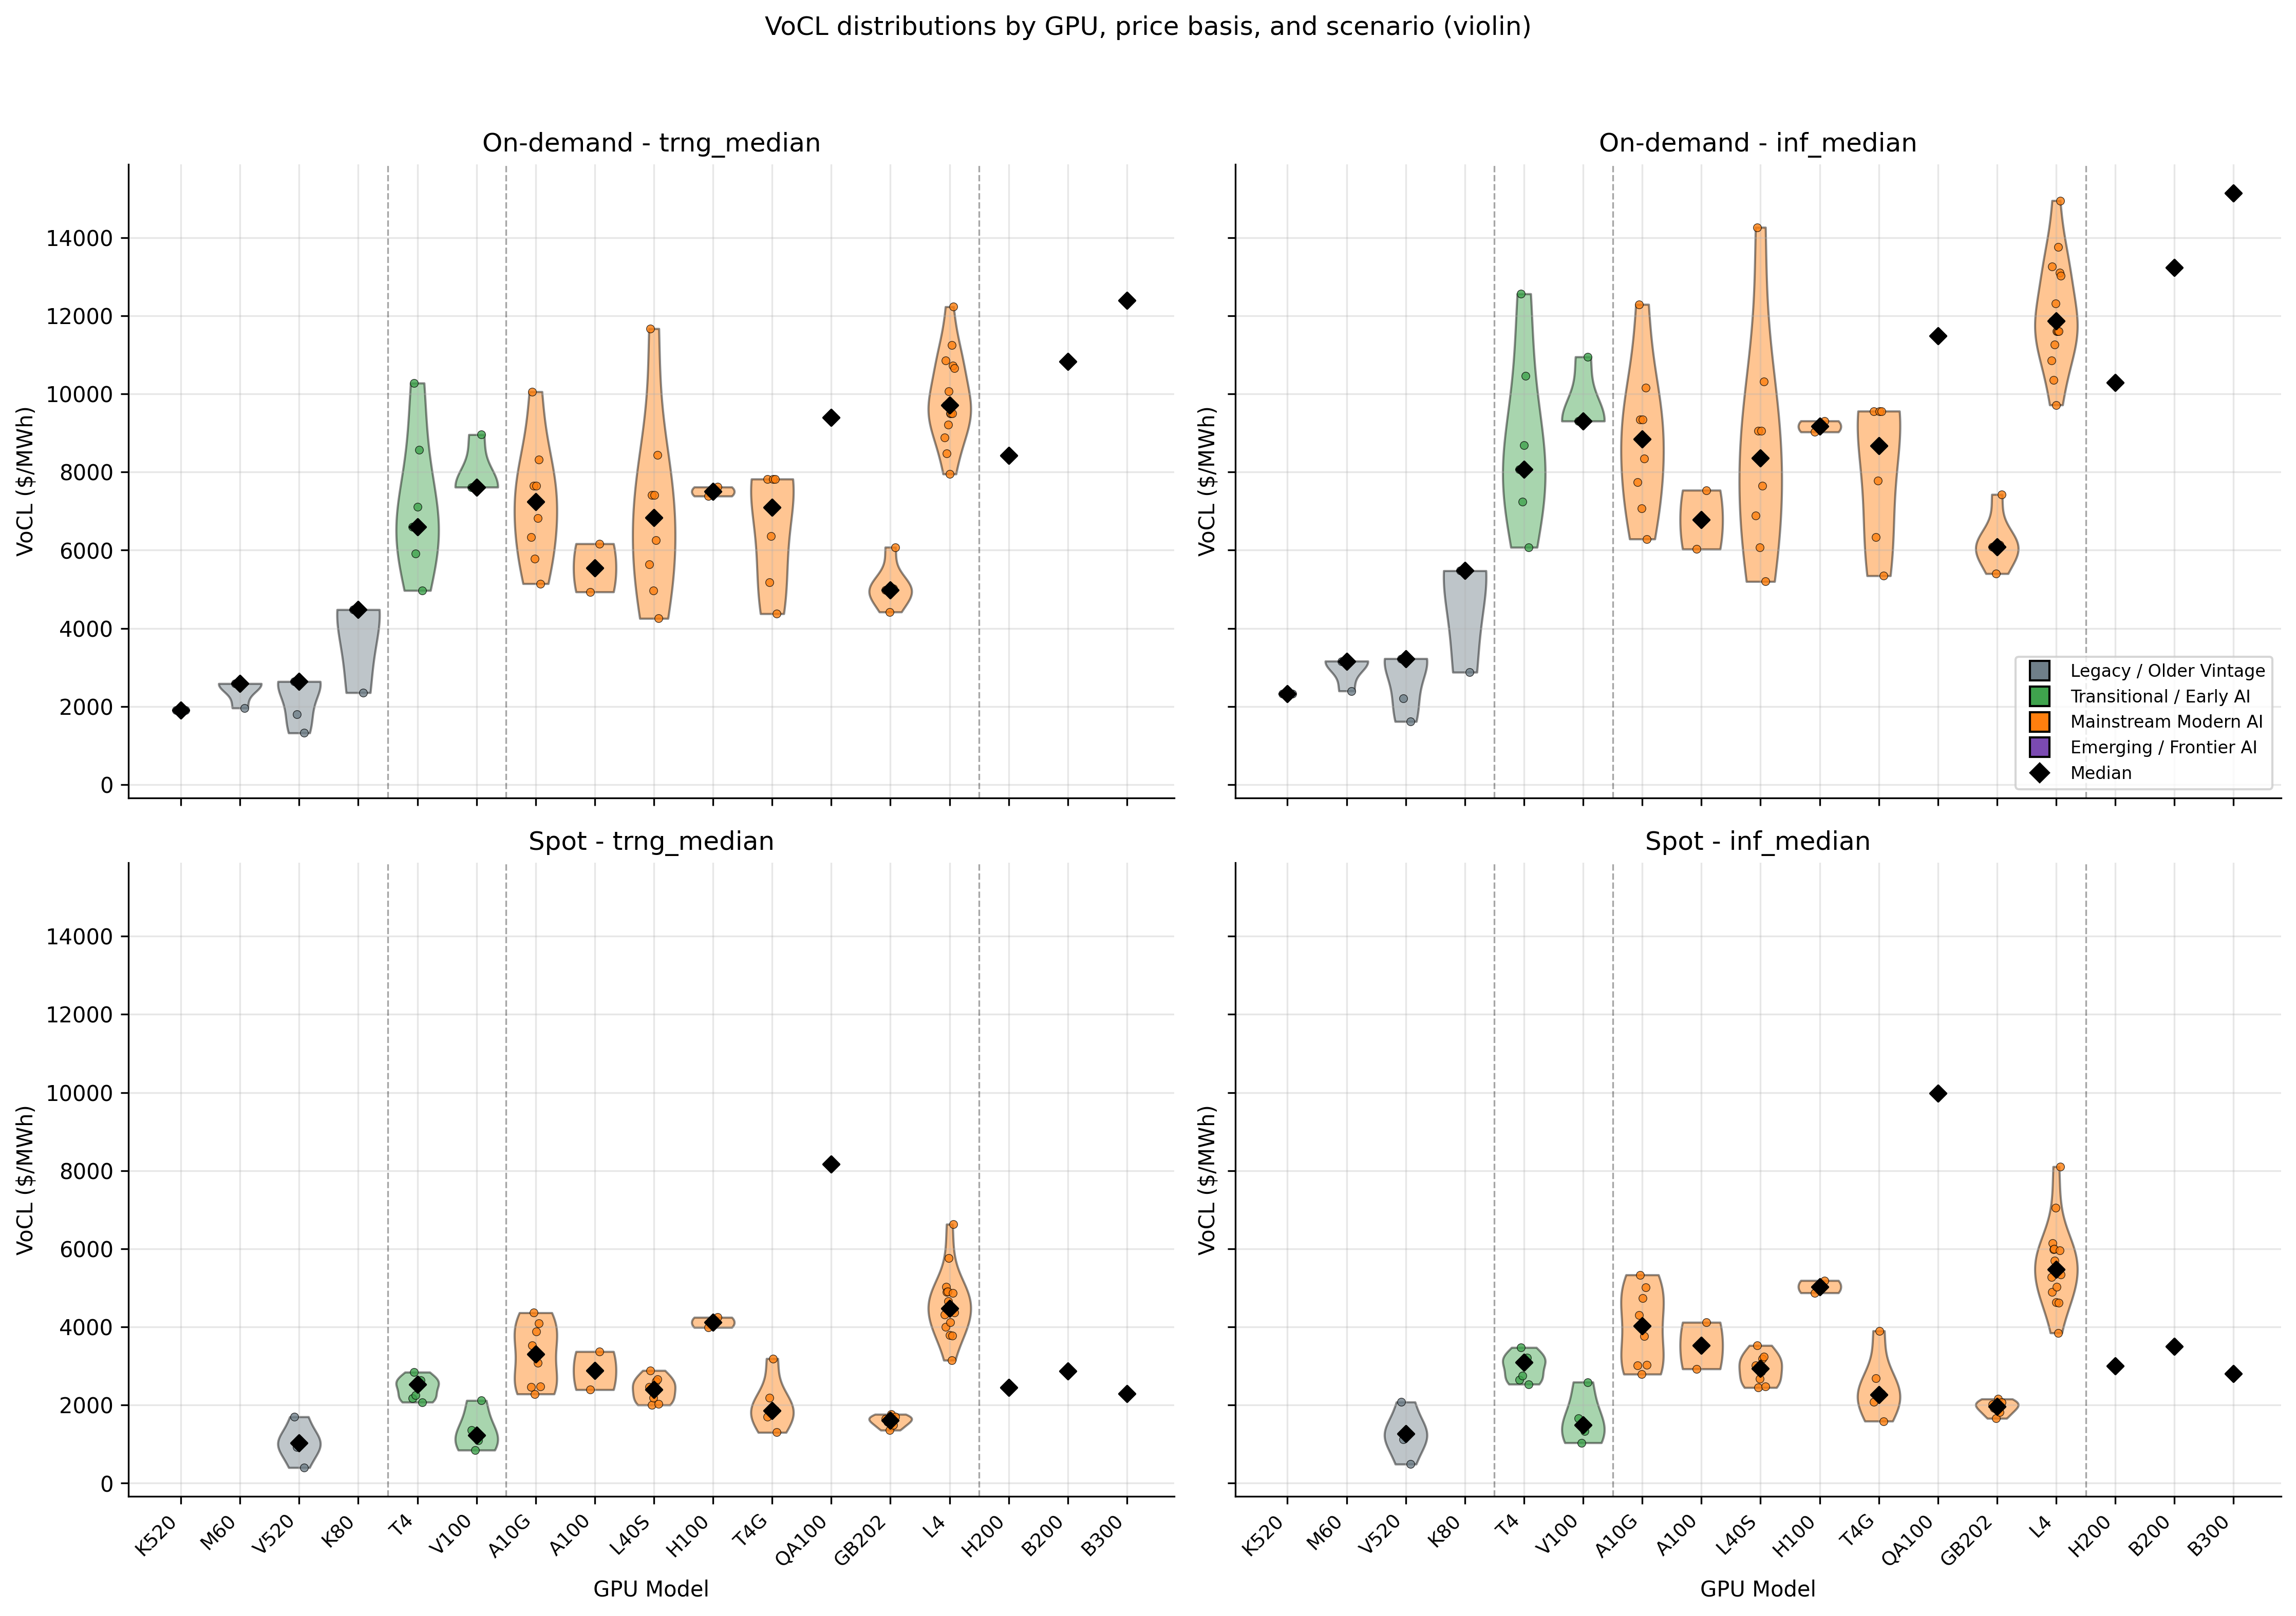

The file beside this chart, header and first rows:
gpu_model_clean, voll_usd_per_mwh_trng_median, voll_usd_per_mwh_inf_median, voll_spot_usd_per_mwh_trng_median, voll_spot_usd_per_mwh_inf_median, instance_type, gpu_vintage_group
QA100, 9395, 11483, 8166, 9980, dl2q.24xlarge, Mainstream Modern AI
K520, 1902, 2324, , , g2.2xlarge, Legacy / Older Vintage
K520, 1902, 2324, , , g2.8xlarge, Legacy / Older Vintage
M60, 2585, 3160, , , g3.16xlarge, Legacy / Older Vintage
M60, 2585, 3160, , , g3.4xlarge, Legacy / Older Vintage
M60, 2585, 3160, , , g3.8xlarge, Legacy / Older Vintage
M60, 1961, 2397, , , g3s.xlarge, Legacy / Older Vintage
V520, 2638, 3224, 1700, 2078, g4ad.16xlarge, Legacy / Older Vintage
V520, 1801, 2201, 920.8, 1125, g4ad.2xlarge, Legacy / Older Vintage
V520, 2638, 3224, 1107, 1353, g4ad.4xlarge, Legacy / Older Vintage
V520, 2638, 3224, 1032, 1261, g4ad.8xlarge, Legacy / Older Vintage
V520, 1322, 1615, 400.2, 489.1, g4ad.xlarge, Legacy / Older Vintage
T4, 6598, 8064, 2169, 2651, g4dn.12xlarge, Transitional / Early AI
T4, 10276, 12560, 2842, 3474, g4dn.16xlarge, Transitional / Early AI
T4, 5919, 7234, 2257, 2758, g4dn.2xlarge, Transitional / Early AI
T4, 7107, 8687, 2534, 3097, g4dn.4xlarge, Transitional / Early AI
T4, 8564, 10467, 2564, 3133, g4dn.8xlarge, Transitional / Early AI
T4, 6598, 8064, 2631, 3216, g4dn.metal, Transitional / Early AI
T4, 4968, 6072, 2074, 2535, g4dn.xlarge, Transitional / Early AI
A10G, 6335, 7742, 2468, 3017, g5.12xlarge, Mainstream Modern AI
A10G, 10055, 12289, 3523, 4306, g5.16xlarge, Mainstream Modern AI
A10G, 7648, 9348, 4363, 5332, g5.24xlarge, Mainstream Modern AI
A10G, 5779, 7063, 2284, 2792, g5.2xlarge, Mainstream Modern AI
A10G, 7648, 9348, 3880, 4742, g5.48xlarge, Mainstream Modern AI
A10G, 6824, 8341, 3075, 3759, g5.4xlarge, Mainstream Modern AI
A10G, 8314, 10162, 4097, 5007, g5.8xlarge, Mainstream Modern AI
A10G, 5143, 6286, 2477, 3028, g5.xlarge, Mainstream Modern AI
T4G, 7820, 9558, 1699, 2077, g5g.16xlarge, Mainstream Modern AI
T4G, 5178, 6328, 2194, 2681, g5g.2xlarge, Mainstream Modern AI
T4G, 6366, 7780, 1847, 2258, g5g.4xlarge, Mainstream Modern AI
T4G, 7820, 9558, 3190, 3899, g5g.8xlarge, Mainstream Modern AI
T4G, 7820, 9558, 1871, 2287, g5g.metal, Mainstream Modern AI
T4G, 4373, 5345, 1300, 1589, g5g.xlarge, Mainstream Modern AI
L4, 8885, 10860, 4318, 5278, g6.12xlarge, Mainstream Modern AI
L4, 10853, 13265, 4002, 4891, g6.16xlarge, Mainstream Modern AI
L4, 9712, 11871, 5022, 6138, g6.24xlarge, Mainstream Modern AI
L4, 8475, 10358, 4900, 5989, g6.2xlarge, Mainstream Modern AI
L4, 9712, 11871, 4903, 5992, g6.48xlarge, Mainstream Modern AI
L4, 9215, 11263, 4660, 5695, g6.4xlarge, Mainstream Modern AI
L4, 10069, 12307, 5767, 7049, g6.8xlarge, Mainstream Modern AI
L4, 7950, 9716, 3793, 4636, g6.xlarge, Mainstream Modern AI
L40S, 5631, 6882, 2469, 3018, g6e.12xlarge, Mainstream Modern AI
L40S, 11669, 14262, 2885, 3526, g6e.16xlarge, Mainstream Modern AI
L40S, 7411, 9058, 2003, 2448, g6e.24xlarge, Mainstream Modern AI
L40S, 4963, 6066, 2189, 2676, g6e.2xlarge, Mainstream Modern AI
L40S, 7411, 9058, 2338, 2858, g6e.48xlarge, Mainstream Modern AI
L40S, 6259, 7650, 2605, 3184, g6e.4xlarge, Mainstream Modern AI
L40S, 8442, 10318, 2654, 3244, g6e.8xlarge, Mainstream Modern AI
L40S, 4253, 5198, 2031, 2482, g6e.xlarge, Mainstream Modern AI
L4, 9497, 11608, 4115, 5029, g6f.2xlarge, Mainstream Modern AI
L4, 9497, 11608, 4474, 5468, g6f.4xlarge, Mainstream Modern AI
L4, 11255, 13756, 3148, 3847, g6f.large, Mainstream Modern AI
L4, 9497, 11608, 3783, 4624, g6f.xlarge, Mainstream Modern AI
GB202, 4980, 6087, 1648, 2014, g7e.12xlarge, Mainstream Modern AI
GB202, 4980, 6087, 1571, 1920, g7e.24xlarge, Mainstream Modern AI
GB202, 4418, 5399, 1358, 1660, g7e.2xlarge, Mainstream Modern AI
GB202, 4980, 6087, 1764, 2156, g7e.48xlarge, Mainstream Modern AI
GB202, 5019, 6135, 1489, 1819, g7e.4xlarge, Mainstream Modern AI
GB202, 6075, 7425, 1695, 2071, g7e.8xlarge, Mainstream Modern AI
L4, 10720, 13102, 4872, 5955, gr6.4xlarge, Mainstream Modern AI
... 16 more rows
